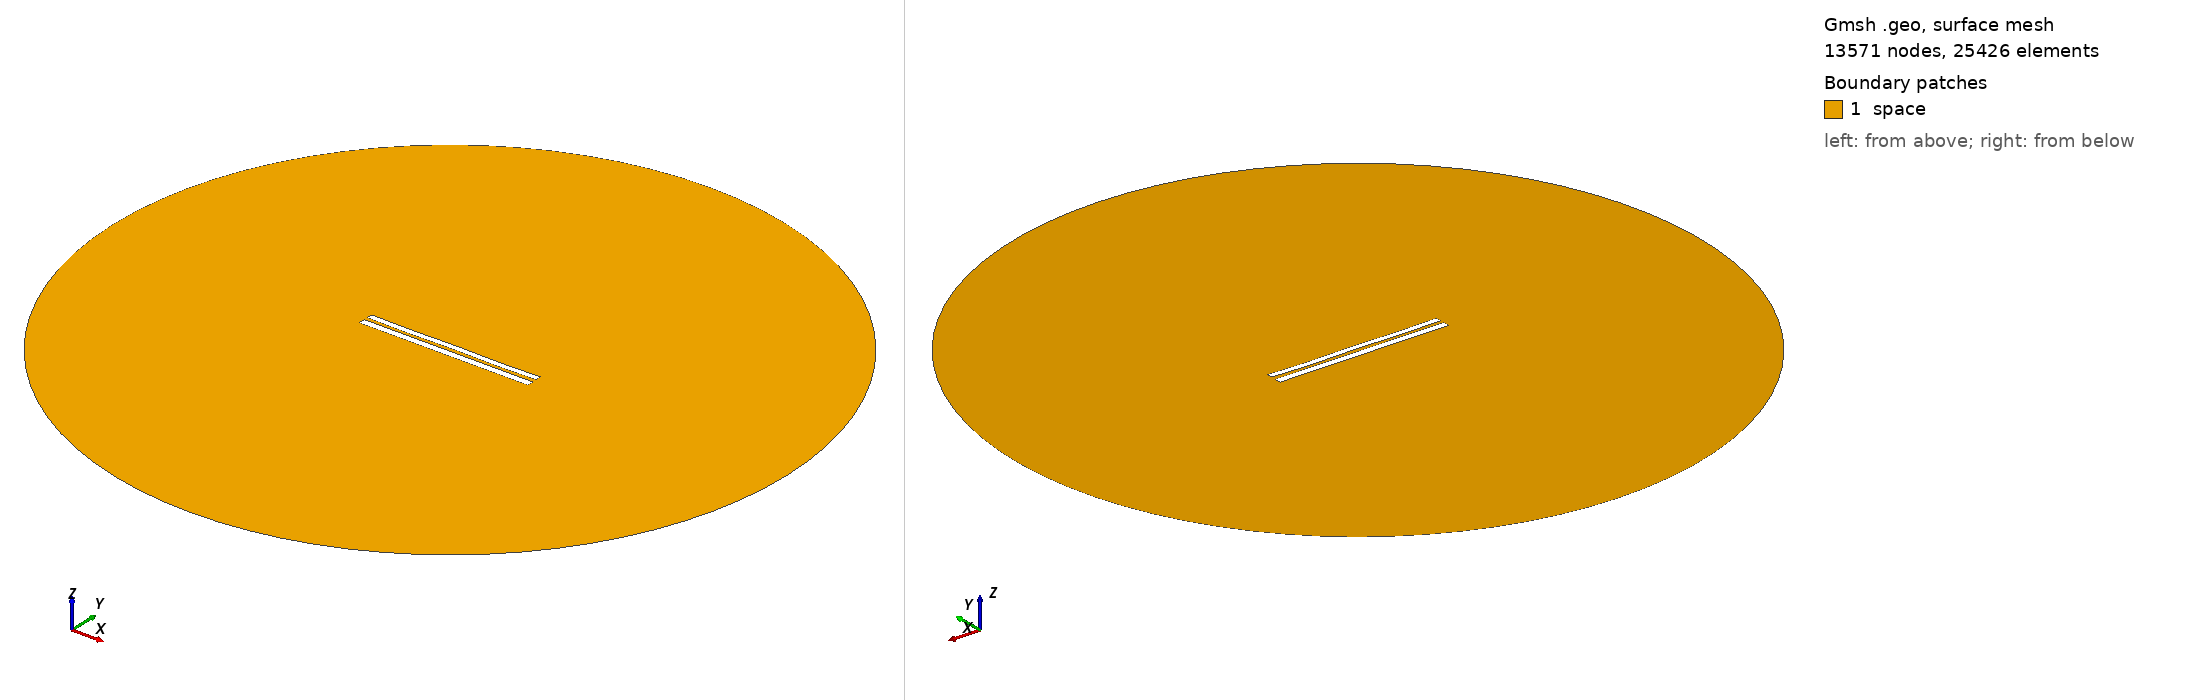

Gmsh geometry script, surface-meshed: 13571 nodes, 25426 surface elements. Boundary patches (legend numbers): 1 space. Left view from above one corner, right view from below the opposite corner. Legend entries are the model's physical surfaces. The drawing asked Gmsh for element sizes between 1% and 20% of the model's largest extent; the script's own settings can give other sizes.

=== 7786.geo (drawn) ===
//---------------------------------------
// Geometry kernel
//---------------------------------------

SetFactory("OpenCASCADE");



//---------------------------------------
// Parameters of the geometry
//---------------------------------------

// Overetch of the upper plate
overetch = 0.25;

// Distance between the plates
distance = 2.0;

// Discretization over the x axis (for the deformation)
nx = 50; 

// Length of the plate
L = 100 - overetch; 

// Number of modes
n = 4; 

// 1st mode coefficient
coeff(1) = 0.0;
beta(1) = 0.596864 * 3.1415926535 / L;

// 2nd mode coefficient
coeff(2) = -0.075;
beta(2) = 1.49418 * 3.1415926535 / L;

// 3rd mode coefficient
coeff(3) = 0.0;
beta(3) = 2.50025 * 3.1415926535 / L;

// 4th mode coefficient
coeff(4) = -0.15;
beta(4) = 3.49999 * 3.1415926535 / L;



//---------------------------------------
// Upper plate (deformed rectangle)
//---------------------------------------

// Coordiantes of the upper plate
xmin = -50;
xmax = 50 - overetch;

// Height of the upper plate
yheight = 4 - 2 * overetch;

// Indexes of the points
UpperID[] = {};
LowerID[] = {};
LeftID[] = {};
RightID[] = {};

// Point index
p = 1;

// Horizontal edges
For i In {1:nx}
    x = xmin + (i-1)*(xmax - xmin)/(nx-1);

    y_bottom = distance / 2 + overetch;
    For j In {1:n}
        C = (Cosh(beta(j)*L) + Cos(beta(j)*L)) / (Sinh(beta(j)*L) + Sin(beta(j)*L));
        y_bottom  = y_bottom + coeff(j) * (Cosh(beta(j)*(x+50)) - Cos(beta(j)*(x+50)) - C * (Sinh(beta(j)*(x+50)) - Sin(beta(j)*(x+50))));
    EndFor

    y_top = y_bottom + yheight;

    Point(p) = {x, y_top, 0, 1.0};
    UpperID[i] = p;
    p = p + 1;

    Point(p) = {x, y_bottom, 0, 1.0};
    LowerID[i] = p;
    p = p + 1;
EndFor

// Create point lists
UpperPts[] = {}; LowerPts[] = {};
For i In {1:nx}
  UpperPts[] += {UpperID[i]};
  LowerPts[] += {LowerID[i]};
EndFor

// Build splines
Spline(1) = {UpperPts[]};
Spline(2) = {LowerPts[]};
Line(3) = {LowerPts[nx-1], UpperPts[nx-1]};
Line(4) = {LowerPts[0], UpperPts[0]};

// Build the plane surface
Curve Loop(1) = {2, 3, -1, -4};
Plane Surface(1) = {1};



//---------------------------------------
// Lower plate (rectangle)
//---------------------------------------

// Vertices
Point(1001) = {-50, -1, 0, 1.0};
Point(1002) = { 50, -1, 0, 1.0};
Point(1003) = { 50,  -5, 0, 1.0};
Point(1004) = {-50,  -5, 0, 1.0};

// Edges
Line(5) = {1001, 1002};
Line(6) = {1002, 1003};
Line(7) = {1003, 1004};
Line(8) = {1004, 1001};

// Plane surface
Line Loop(2) = {5, 6, 7, 8};
Plane Surface(2) = {2}; 



//---------------------------------------
// Outer (fictious) boundary
//---------------------------------------

// Points
Point(1005) = {0, 0, 0};       // Center
Point(1006) = {200, 0, 0};     // Start point
Point(1007) = {0, 200, 0};     // 90 degrees
Point(1008) = {-200, 0, 0};    // 180 degrees
Point(1009) = {0, -200, 0};    // 270 degrees

// Circle arcs (each needs start, center, end)
Circle(9) = {1006, 1005, 1007};
Circle(10) = {1007, 1005, 1008};
Circle(11) = {1008, 1005, 1009};
Circle(12) = {1009, 1005, 1006};

// Plane surface for the entire domain
Curve Loop(3) = {9, 10, 11, 12};
Surface(3) = {3};

// Subtract the plates from the whole domain to obtain the actual domain where we want to solve the equations
BooleanDifference{ Surface{3}; Delete; }{ Surface{1}; Surface{2}; Delete; }




//---------------------------------------
// Transfinite Lines/Curves
//---------------------------------------

// Set the number of points on the boundaries
r = 7;

// Plates
Transfinite Curve {1, 2} = 50*r Using Progression 1;
Transfinite Curve {3, 4} = 2*r Using Progression 1;
Transfinite Line {5, 7} = 50*r Using Progression 1;
Transfinite Line {6, 8} = 2*r Using Progression 1;

// Outer boundary
Transfinite Line {9, 10, 11, 12} = 20 Using Progression 1;



//---------------------------------------
// Physical groups
//---------------------------------------                

// Physical curves (boundaries)
Physical Line("force_segment", 10) = {2};
Physical Line("upper_plate", 11) = {1, 3, 4};
Physical Line("lower_plate", 12) = {5, 6, 7, 8};
Physical Line("boundary", 20) = {9, 10, 11, 12};

// Physical Surfaces
Physical Surface("space", 30) = {3};



//---------------------------------------
// 6. Generate the Mesh
//---------------------------------------

// 2D mesh generation
Mesh 2;
